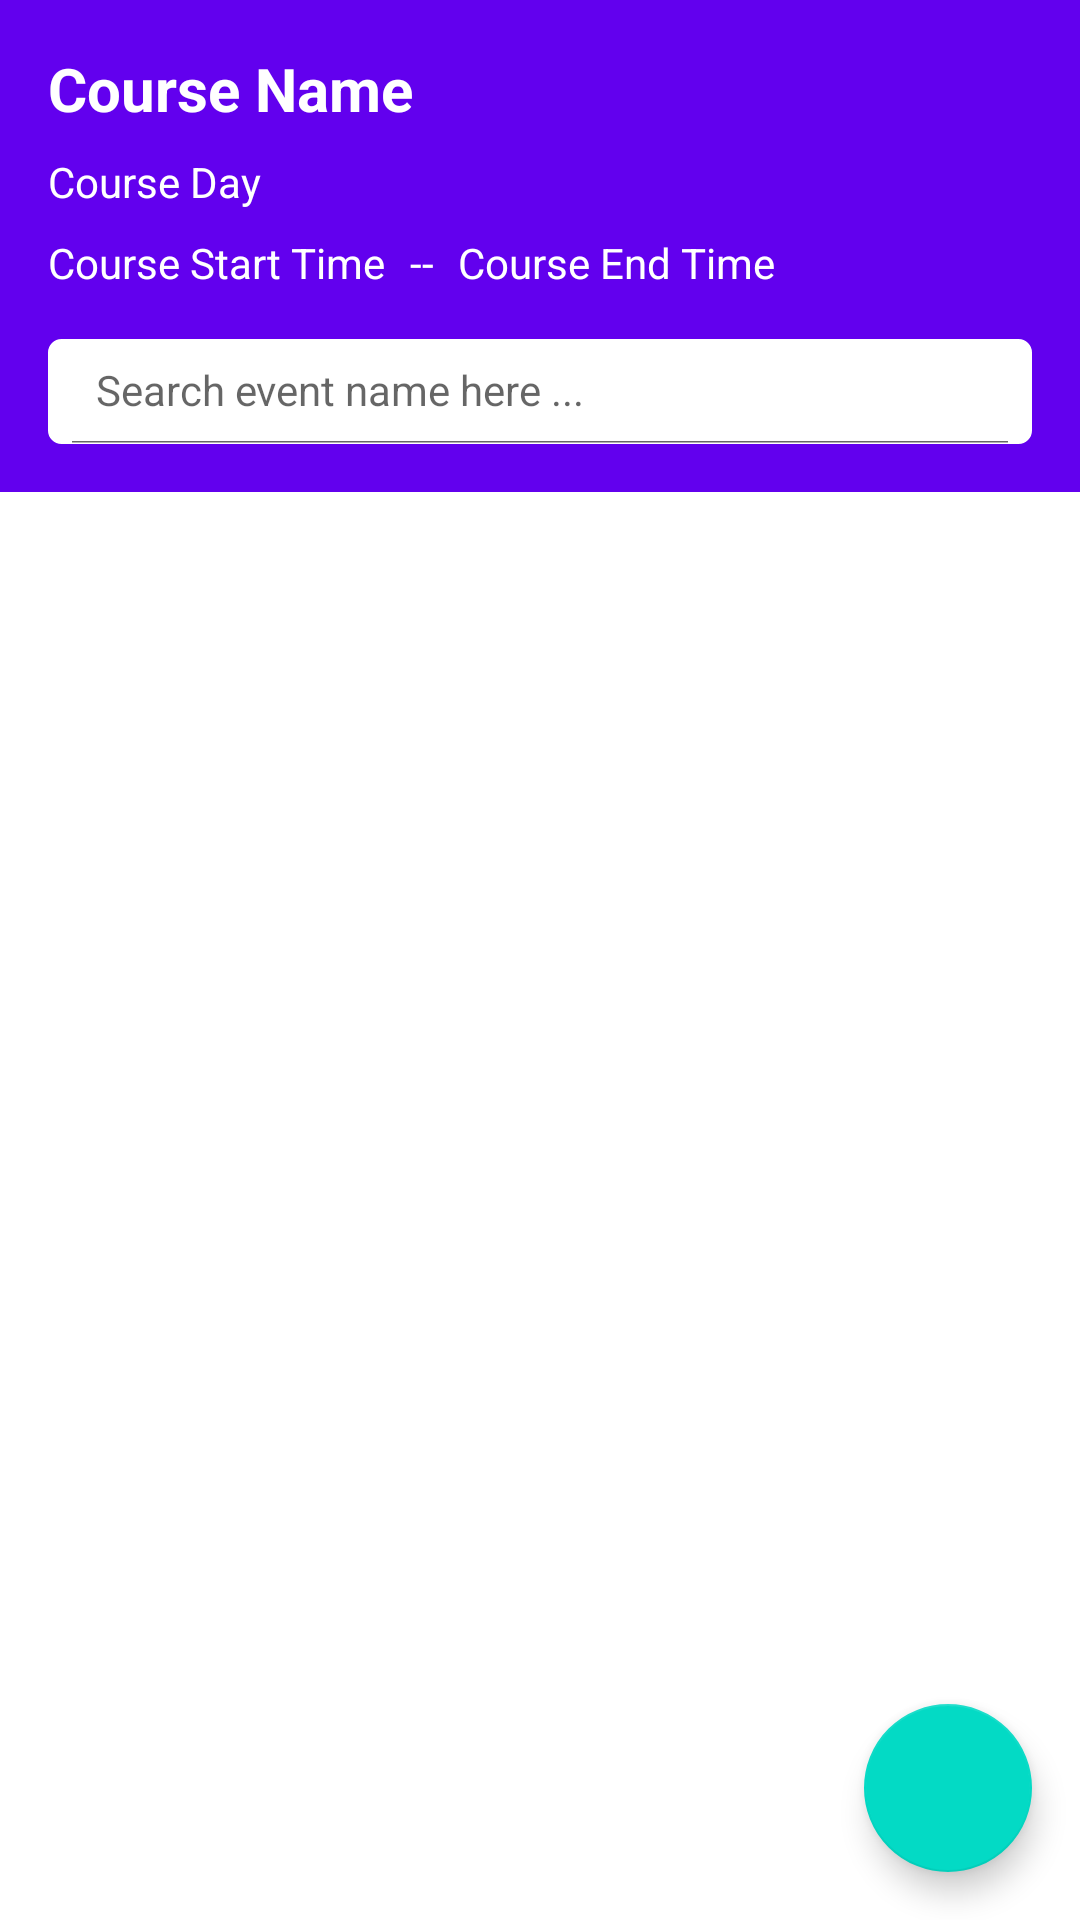

Android layout source for this screen:
<!-- AndroidManifest.xml: application theme Theme.CourseEvents -->
<!-- res/layout/activity_detail.xml -->
<?xml version="1.0" encoding="utf-8"?>
<androidx.constraintlayout.widget.ConstraintLayout xmlns:android="http://schemas.android.com/apk/res/android"
    xmlns:app="http://schemas.android.com/apk/res-auto"
    xmlns:tools="http://schemas.android.com/tools"
    android:layout_width="match_parent"
    android:layout_height="match_parent"
    tools:context=".ui.detail.DetailActivity">

    <androidx.constraintlayout.widget.ConstraintLayout
        android:id="@+id/layoutHeading"
        android:layout_width="0dp"
        android:layout_height="wrap_content"
        android:background="@color/purple_500"
        android:padding="16dp"
        app:layout_constraintStart_toStartOf="parent"
        app:layout_constraintEnd_toEndOf="parent"
        app:layout_constraintTop_toTopOf="parent">

        <TextView
            android:id="@+id/tvCourseName"
            android:layout_width="0dp"
            android:layout_height="wrap_content"
            android:text="@string/course_name"
            android:textColor="@color/white"
            android:textSize="20sp"
            android:textStyle="bold"
            app:layout_constraintStart_toStartOf="parent"
            app:layout_constraintEnd_toEndOf="parent"
            app:layout_constraintTop_toTopOf="parent"/>

        <TextView
            android:id="@+id/tvCourseDay"
            android:layout_width="0dp"
            android:layout_height="wrap_content"
            android:layout_marginTop="8dp"
            android:text="@string/course_day"
            android:textColor="@color/white"
            app:layout_constraintStart_toStartOf="parent"
            app:layout_constraintEnd_toEndOf="parent"
            app:layout_constraintTop_toBottomOf="@id/tvCourseName"/>

        <TextView
            android:id="@+id/tvCourseStartTime"
            android:layout_width="wrap_content"
            android:layout_height="wrap_content"
            android:layout_marginTop="8dp"
            android:text="@string/course_start_time"
            android:textColor="@color/white"
            app:layout_constraintStart_toStartOf="parent"
            app:layout_constraintTop_toBottomOf="@id/tvCourseDay"/>

        <TextView
            android:id="@+id/tvSeparator"
            android:layout_width="wrap_content"
            android:layout_height="wrap_content"
            android:layout_marginStart="8dp"
            android:text="@string/separator"
            android:textColor="@color/white"
            app:layout_constraintStart_toEndOf="@id/tvCourseStartTime"
            app:layout_constraintTop_toTopOf="@id/tvCourseStartTime"/>

        <TextView
            android:id="@+id/tvCourseEndTime"
            android:layout_width="wrap_content"
            android:layout_height="wrap_content"
            android:layout_marginStart="8dp"
            android:text="@string/course_end_time"
            android:textColor="@color/white"
            app:layout_constraintStart_toEndOf="@id/tvSeparator"
            app:layout_constraintTop_toTopOf="@id/tvSeparator"/>

        <androidx.appcompat.widget.SearchView
            android:id="@+id/svSearch"
            android:theme="@style/AppSearchView"
            android:background="@drawable/search_view_bg"
            android:backgroundTint="@color/white"
            android:layout_width="0dp"
            android:layout_height="35dp"
            android:layout_marginTop="16dp"
            android:focusable="false"
            app:searchHintIcon="@null"
            app:iconifiedByDefault="false"
            app:queryHint="Search event name here ..."
            app:closeIcon="@drawable/ic_clear"
            app:searchIcon="@drawable/ic_search"
            app:layout_constraintStart_toStartOf="parent"
            app:layout_constraintEnd_toEndOf="parent"
            app:layout_constraintTop_toBottomOf="@id/tvCourseStartTime"/>
    </androidx.constraintlayout.widget.ConstraintLayout>

    <androidx.recyclerview.widget.RecyclerView
        android:id="@+id/rvEvents"
        android:layout_width="0dp"
        android:layout_height="0dp"
        android:layout_marginTop="4dp"
        app:layout_constraintStart_toStartOf="parent"
        app:layout_constraintEnd_toEndOf="parent"
        app:layout_constraintTop_toBottomOf="@id/layoutHeading"
        app:layout_constraintBottom_toBottomOf="parent"
        tools:listitem="@layout/item_event"/>

    <com.google.android.material.floatingactionbutton.FloatingActionButton
        android:id="@+id/fabAdd"
        android:layout_width="wrap_content"
        android:layout_height="wrap_content"
        android:layout_margin="16dp"
        app:layout_constraintEnd_toEndOf="parent"
        app:layout_constraintBottom_toBottomOf="parent"
        android:src="@drawable/ic_add"/>

    <ImageView
        android:id="@+id/ivEmpty"
        android:layout_width="150dp"
        android:layout_height="150dp"
        android:layout_marginTop="120dp"
        android:tint="@color/grey"
        android:visibility="gone"
        app:layout_constraintStart_toStartOf="parent"
        app:layout_constraintEnd_toEndOf="parent"
        app:layout_constraintTop_toBottomOf="@id/layoutHeading"
        android:src="@drawable/empty_event_image"/>

    <TextView
        android:id="@+id/tvEmpty"
        android:layout_width="0dp"
        android:layout_height="wrap_content"
        android:text="@string/empty_event"
        android:textSize="18sp"
        android:textColor="@color/grey"
        android:textStyle="bold"
        android:textAlignment="center"
        android:visibility="gone"
        app:layout_constraintStart_toStartOf="parent"
        app:layout_constraintEnd_toEndOf="parent"
        app:layout_constraintTop_toBottomOf="@id/ivEmpty" />

    <ProgressBar
        android:id="@+id/progressBar"
        android:layout_width="wrap_content"
        android:layout_height="wrap_content"
        app:layout_constraintStart_toStartOf="parent"
        app:layout_constraintEnd_toEndOf="parent"
        app:layout_constraintTop_toBottomOf="@id/layoutHeading"
        app:layout_constraintBottom_toBottomOf="parent"
        android:visibility="gone" />

</androidx.constraintlayout.widget.ConstraintLayout>
<!-- res/layout/item_event.xml (included above) -->
<?xml version="1.0" encoding="utf-8"?>
<LinearLayout xmlns:android="http://schemas.android.com/apk/res/android"
    xmlns:app="http://schemas.android.com/apk/res-auto"
    android:layout_width="match_parent"
    android:layout_height="wrap_content"
    android:layout_marginHorizontal="8dp"
    android:orientation="vertical">

    <androidx.cardview.widget.CardView
        android:id="@+id/cv_item_course"
        android:layout_width="match_parent"
        android:layout_height="wrap_content"
        app:cardCornerRadius="4dp"
        app:cardElevation="4dp"
        app:cardMaxElevation="4dp"
        app:cardUseCompatPadding="true">

        <androidx.constraintlayout.widget.ConstraintLayout
            android:layout_width="match_parent"
            android:layout_height="wrap_content"
            android:padding="16dp">

            <TextView
                android:id="@+id/tv_item_name"
                android:layout_width="0dp"
                android:layout_height="wrap_content"
                android:layout_marginEnd="16dp"
                app:layout_constraintStart_toStartOf="parent"
                app:layout_constraintEnd_toStartOf="@id/fabAction"
                app:layout_constraintTop_toTopOf="parent"
                android:text="@string/event_name"
                android:textSize="16sp"
                android:textStyle="bold" />

            <TextView
                android:id="@+id/tv_item_date"
                android:layout_width="wrap_content"
                android:layout_height="wrap_content"
                android:layout_marginTop="4dp"
                app:layout_constraintStart_toStartOf="parent"
                app:layout_constraintTop_toBottomOf="@id/tv_item_name"
                android:text="@string/event_date"
                android:textSize="12sp"
                android:drawablePadding="4dp"
                android:gravity="center_vertical"
                app:drawableTint="@color/grey"
                app:drawableStartCompat="@drawable/ic_calendar" />

            <TextView
                android:id="@+id/tv_item_time"
                android:layout_width="wrap_content"
                android:layout_height="wrap_content"
                android:layout_marginTop="4dp"
                app:layout_constraintStart_toStartOf="parent"
                app:layout_constraintTop_toBottomOf="@id/tv_item_date"
                android:text="@string/event_time"
                android:textSize="12sp"
                android:drawablePadding="4dp"
                android:gravity="center_vertical"
                app:drawableStartCompat="@drawable/ic_time"
                app:drawableTint="@color/grey"/>

            <com.google.android.material.floatingactionbutton.FloatingActionButton
                android:id="@+id/fabAction"
                android:layout_width="30dp"
                android:layout_height="30dp"
                android:src="@drawable/ic_baseline_arrow_right_24"
                android:backgroundTint="@color/grey"
                app:fabCustomSize="30dp"
                app:tint="@color/white"
                app:layout_constraintTop_toTopOf="parent"
                app:layout_constraintBottom_toBottomOf="parent"
                app:layout_constraintEnd_toEndOf="parent" />

        </androidx.constraintlayout.widget.ConstraintLayout>
    </androidx.cardview.widget.CardView>
</LinearLayout>
<!-- resources referenced by this layout -->
<resources>
  <color name="grey">#808080</color>
  <color name="purple_500">#FF6200EE</color>
  <color name="white">#FFFFFFFF</color>
  <!-- drawable empty_event_image: png bitmap (drawable, 12558 bytes) -->
  <!-- drawable search_view_bg (drawable) -->
  <?xml version="1.0" encoding="utf-8"?>
  <shape xmlns:android="http://schemas.android.com/apk/res/android">
  
      <corners
          android:radius="4dp" />
      <stroke
          android:color="@color/black"
          android:width="1dp" />
  
  </shape>
  <string name="course_day">Course Day</string>
  <string name="course_end_time">Course End Time</string>
  <string name="course_name">Course Name</string>
  <string name="course_start_time">Course Start Time</string>
  <string name="empty_event">this course event \n is still empty</string>
  <string name="event_date">Event Date</string>
  <string name="event_name">Event Name</string>
  <string name="event_time">Event Time</string>
  <string name="separator">--</string>
  <style name="AppSearchView" parent="Widget.AppCompat.SearchView">
          <item name="android:textSize">14sp</item>
      </style>
  <style name="Theme.CourseEvents" parent="Theme.MaterialComponents.DayNight.DarkActionBar">
          
          <item name="colorPrimary">@color/purple_500</item>
          <item name="colorPrimaryVariant">@color/purple_700</item>
          <item name="colorOnPrimary">@color/white</item>
          
          <item name="colorSecondary">@color/teal_200</item>
          <item name="colorSecondaryVariant">@color/teal_700</item>
          <item name="colorOnSecondary">@color/black</item>
          
          <item name="android:statusBarColor" tools:targetApi="21">?attr/colorPrimaryVariant</item>
          
          <item name="bottomSheetDialogTheme">@style/AppBottomSheetDialogTheme</item>
      </style>
  <color name="black">#FF000000</color>
  <color name="purple_700">#FF3700B3</color>
  <color name="teal_200">#FF03DAC5</color>
  <color name="teal_700">#FF018786</color>
  <style name="AppBottomSheetDialogTheme" parent="Theme.Design.BottomSheetDialog">
          <item name="bottomSheetStyle">@style/AppModalStyle</item>
      </style>
  <style name="AppModalStyle" parent="Widget.Design.BottomSheet.Modal">
          <item name="android:background">@drawable/bottom_sheet_bg</item>
      </style>
</resources>
